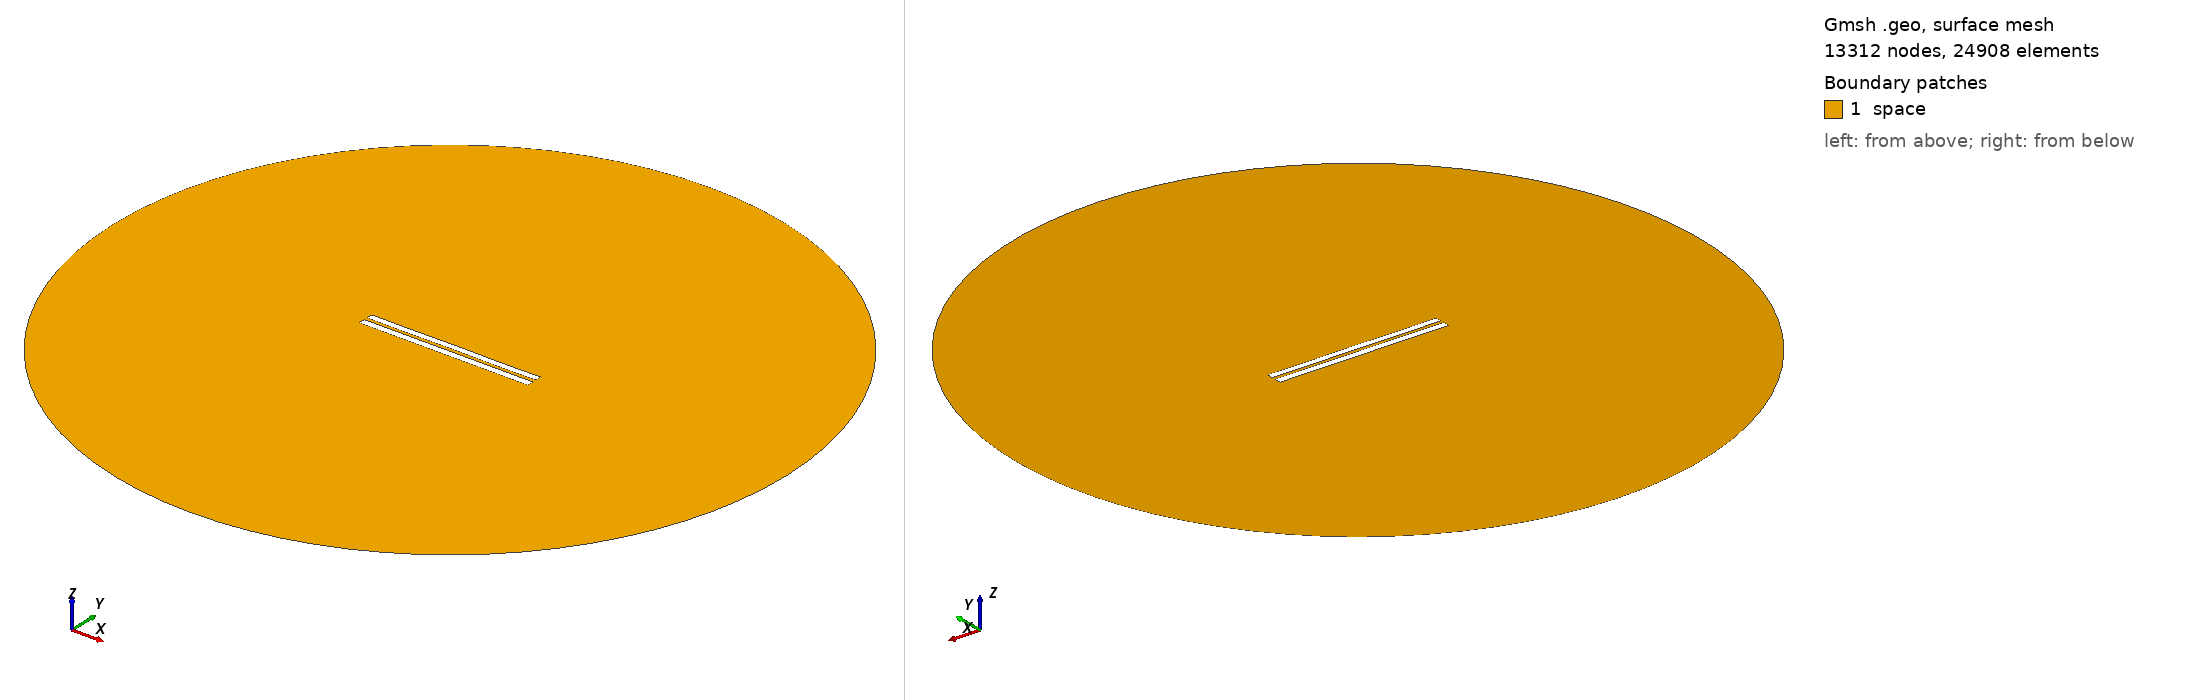

Gmsh geometry script, surface-meshed: 13312 nodes, 24908 surface elements. Boundary patches (legend numbers): 1 space. Left view from above one corner, right view from below the opposite corner. Legend entries are the model's physical surfaces. The drawing asked Gmsh for element sizes between 1% and 20% of the model's largest extent; the script's own settings can give other sizes.

=== 4687.geo (drawn) ===
//---------------------------------------
// Geometry kernel
//---------------------------------------

SetFactory("OpenCASCADE");



//---------------------------------------
// Parameters of the geometry
//---------------------------------------

// Overetch of the upper plate
overetch = 0.125;

// Distance between the plates
distance = 2.0;

// Discretization over the x axis (for the deformation)
nx = 50; 

// Length of the plate
L = 100 - overetch; 

// Number of modes
n = 4; 

// 1st mode coefficient
coeff(1) = 0.0;
beta(1) = 0.596864 * 3.1415926535 / L;

// 2nd mode coefficient
coeff(2) = 0.0;
beta(2) = 1.49418 * 3.1415926535 / L;

// 3rd mode coefficient
coeff(3) = 0.0;
beta(3) = 2.50025 * 3.1415926535 / L;

// 4th mode coefficient
coeff(4) = -0.075;
beta(4) = 3.49999 * 3.1415926535 / L;



//---------------------------------------
// Upper plate (deformed rectangle)
//---------------------------------------

// Coordiantes of the upper plate
xmin = -50;
xmax = 50 - overetch;

// Height of the upper plate
yheight = 4 - 2 * overetch;

// Indexes of the points
UpperID[] = {};
LowerID[] = {};
LeftID[] = {};
RightID[] = {};

// Point index
p = 1;

// Horizontal edges
For i In {1:nx}
    x = xmin + (i-1)*(xmax - xmin)/(nx-1);

    y_bottom = distance / 2 + overetch;
    For j In {1:n}
        C = (Cosh(beta(j)*L) + Cos(beta(j)*L)) / (Sinh(beta(j)*L) + Sin(beta(j)*L));
        y_bottom  = y_bottom + coeff(j) * (Cosh(beta(j)*(x+50)) - Cos(beta(j)*(x+50)) - C * (Sinh(beta(j)*(x+50)) - Sin(beta(j)*(x+50))));
    EndFor

    y_top = y_bottom + yheight;

    Point(p) = {x, y_top, 0, 1.0};
    UpperID[i] = p;
    p = p + 1;

    Point(p) = {x, y_bottom, 0, 1.0};
    LowerID[i] = p;
    p = p + 1;
EndFor

// Create point lists
UpperPts[] = {}; LowerPts[] = {};
For i In {1:nx}
  UpperPts[] += {UpperID[i]};
  LowerPts[] += {LowerID[i]};
EndFor

// Build splines
Spline(1) = {UpperPts[]};
Spline(2) = {LowerPts[]};
Line(3) = {LowerPts[nx-1], UpperPts[nx-1]};
Line(4) = {LowerPts[0], UpperPts[0]};

// Build the plane surface
Curve Loop(1) = {2, 3, -1, -4};
Plane Surface(1) = {1};



//---------------------------------------
// Lower plate (rectangle)
//---------------------------------------

// Vertices
Point(1001) = {-50, -1, 0, 1.0};
Point(1002) = { 50, -1, 0, 1.0};
Point(1003) = { 50,  -5, 0, 1.0};
Point(1004) = {-50,  -5, 0, 1.0};

// Edges
Line(5) = {1001, 1002};
Line(6) = {1002, 1003};
Line(7) = {1003, 1004};
Line(8) = {1004, 1001};

// Plane surface
Line Loop(2) = {5, 6, 7, 8};
Plane Surface(2) = {2}; 



//---------------------------------------
// Outer (fictious) boundary
//---------------------------------------

// Points
Point(1005) = {0, 0, 0};       // Center
Point(1006) = {200, 0, 0};     // Start point
Point(1007) = {0, 200, 0};     // 90 degrees
Point(1008) = {-200, 0, 0};    // 180 degrees
Point(1009) = {0, -200, 0};    // 270 degrees

// Circle arcs (each needs start, center, end)
Circle(9) = {1006, 1005, 1007};
Circle(10) = {1007, 1005, 1008};
Circle(11) = {1008, 1005, 1009};
Circle(12) = {1009, 1005, 1006};

// Plane surface for the entire domain
Curve Loop(3) = {9, 10, 11, 12};
Surface(3) = {3};

// Subtract the plates from the whole domain to obtain the actual domain where we want to solve the equations
BooleanDifference{ Surface{3}; Delete; }{ Surface{1}; Surface{2}; Delete; }




//---------------------------------------
// Transfinite Lines/Curves
//---------------------------------------

// Set the number of points on the boundaries
r = 7;

// Plates
Transfinite Curve {1, 2} = 50*r Using Progression 1;
Transfinite Curve {3, 4} = 2*r Using Progression 1;
Transfinite Line {5, 7} = 50*r Using Progression 1;
Transfinite Line {6, 8} = 2*r Using Progression 1;

// Outer boundary
Transfinite Line {9, 10, 11, 12} = 20 Using Progression 1;



//---------------------------------------
// Physical groups
//---------------------------------------                

// Physical curves (boundaries)
Physical Line("force_segment", 10) = {2};
Physical Line("upper_plate", 11) = {1, 3, 4};
Physical Line("lower_plate", 12) = {5, 6, 7, 8};
Physical Line("boundary", 20) = {9, 10, 11, 12};

// Physical Surfaces
Physical Surface("space", 30) = {3};



//---------------------------------------
// 6. Generate the Mesh
//---------------------------------------

// 2D mesh generation
Mesh 2;
